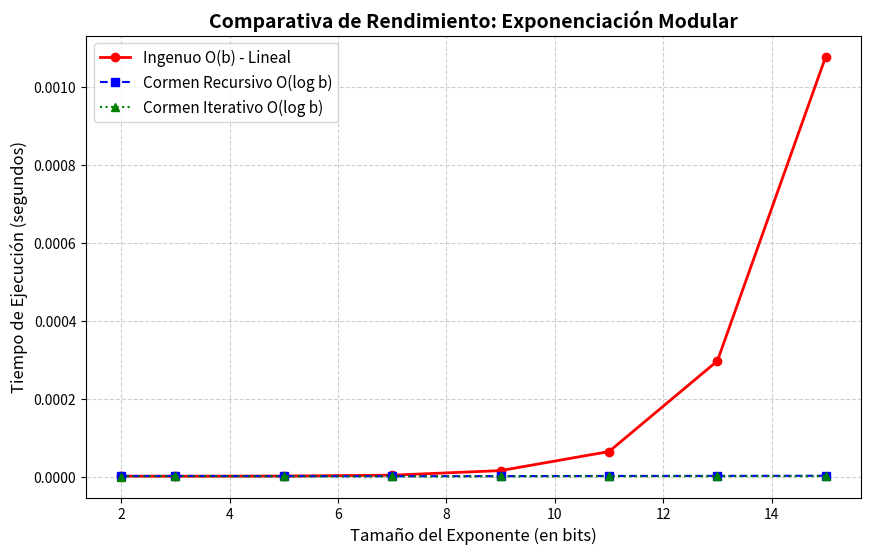

Write the Python code that produced this figure.
import time
import csv
import matplotlib.pyplot as plt
import random
import sys

# Optimización para manejar enteros gigantescos en Python si es necesario
sys.set_int_max_str_digits(100000)

class ModularExponentiation:
    """Clase que agrupa las implementaciones de la exponenciación modular."""
    
    @staticmethod
    def naive_exponentiation(base: int, exponent: int, modulus: int) -> int:
        """
        Implementación Lineal Ingenua.
        Multiplica la base 'b' veces aplicando el módulo en cada paso.
        Complejidad Temporal: O(b)
        Complejidad Espacial: O(1)
        """
        if modulus == 1:
            return 0
        result = 1
        base = base % modulus
        for _ in range(exponent):
            result = (result * base) % modulus
        return result

    @staticmethod
    def cormen_recursive_squaring(base: int, exponent: int, modulus: int) -> int:
        """
        Complejidad Temporal: O(log b) operaciones aritméticas.
        Complejidad Espacial: O(log b) debido a la pila de recursión.
        """
        if exponent == 0:
            return 1
        
        if exponent % 2 == 0:
            half = ModularExponentiation.cormen_recursive_squaring(base, exponent // 2, modulus)
            return (half * half) % modulus
        else:
            prev = ModularExponentiation.cormen_recursive_squaring(base, exponent - 1, modulus)
            return (base * prev) % modulus

    @staticmethod
    def cormen_iterative_squaring(base: int, exponent: int, modulus: int) -> int:
        """
        Optimiza el espacio de la pila de recursión.
        Complejidad Temporal: O(log b)
        Complejidad Espacial: O(1)
        """
        if modulus == 1:
            return 0
        result = 1
        base = base % modulus
        while exponent > 0:
            # Si el bit actual es 1, acumular en el resultado
            if exponent % 2 == 1:
                result = (result * base) % modulus
            # Cuadrado repetido
            base = (base * base) % modulus
            exponent //= 2
        return result


class ExperimentalFramework:
    """Clase encargada de ejecutar las pruebas, tomar tiempos y generar gráficos."""
    
    def __init__(self):
        self.results = []

    def run_experiments(self, max_bit_length: int = 14, steps: int = 10):
        """
        Ejecuta experimentos comparativos incrementando el tamaño en bits del exponente.
        Se usa un límite bajo para el método ingenuo debido a su lentitud O(b).
        """
        print("Iniciando pruebas experimentales")
        self.results = []
        
        # Generar exponentes con tamaños de bits controlados para no congelar la PC con el método ingenuo
        # Pasos de tamaño: desde 2 hasta el límite indicado
        bit_sizes = [int(2 + (max_bit_length - 2) * i / (steps - 1)) for i in range(steps)]
        
        for idx, bits in enumerate(bit_sizes):
            # Asegurar bases estables fijas para una comparación justa
            base = 3
            modulus = 1000000007  # Un primo grande estándar
            exponent = (1 << bits) - 1 # Exponente lleno de unos en binario (peor caso)

            print(f"[{idx+1}/{steps}] Probando con exponente de {bits} bits (Valor: {exponent})...")

            # 1. Medir Método Ingenuo
            start_time = time.perf_counter()
            res_naive = ModularExponentiation.naive_exponentiation(base, exponent, modulus)
            end_time = time.perf_counter()
            t_naive = end_time - start_time

            # 2. Medir Método del Cormen (Recursivo)
            start_time = time.perf_counter()
            res_rec = ModularExponentiation.cormen_recursive_squaring(base, exponent, modulus)
            end_time = time.perf_counter()
            t_rec = end_time - start_time

            # 3. Medir Método del Cormen (Iterativo)
            start_time = time.perf_counter()
            res_iter = ModularExponentiation.cormen_iterative_squaring(base, exponent, modulus)
            end_time = time.perf_counter()
            t_iter = end_time - start_time

            # Validar Correctitud (15% de la rúbrica)
            assert res_naive == res_rec == res_iter, "¡Error! Los algoritmos difieren en resultados."

            self.results.append({
                'bits': bits,
                'exponent_value': exponent,
                't_naive': t_naive,
                't_recursive': t_rec,
                't_iterative': t_iter
            })
            
        self._save_to_csv()
        print("Experimentos finalizados con éxito. Datos guardados en 'resultados_experimento.csv'.")

    def _save_to_csv(self):
        with open('resultados_experimento.csv', mode='w', newline='') as file:
            writer = csv.writer(file)
            writer.writerow(['Bits Exponente', 'Valor Exponente', 'Tiempo Ingenuo (s)', 'Tiempo Recursivo (s)', 'Tiempo Iterativo (s)'])
            for row in self.results:
                writer.writerow([row['bits'], row['exponent_value'], row['t_naive'], row['t_recursive'], row['t_iterative']])

    def generate_plots(self):
        """Genera y guarda la gráfica comparativa."""
        if not self.results:
            print("No hay datos para graficar. Ejecuta primero run_experiments().")
            return

        bits = [r['bits'] for r in self.results]
        t_naive = [r['t_naive'] for r in self.results]
        t_rec = [r['t_recursive'] for r in self.results]
        t_iter = [r['t_iterative'] for r in self.results]

        plt.figure(figsize=(10, 6))
        plt.plot(bits, t_naive, label='Ingenuo O(b) - Lineal', color='red', marker='o', linewidth=2)
        plt.plot(bits, t_rec, label='Cormen Recursivo O(log b)', color='blue', marker='s', linestyle='--')
        plt.plot(bits, t_iter, label='Cormen Iterativo O(log b)', color='green', marker='^', linestyle=':')

        plt.title('Comparativa de Rendimiento: Exponenciación Modular', fontsize=14, fontweight='bold')
        plt.xlabel('Tamaño del Exponente (en bits)', fontsize=12)
        plt.ylabel('Tiempo de Ejecución (segundos)', fontsize=12)
        plt.grid(True, linestyle='--', alpha=0.6)
        plt.legend(fontsize=11)
        
        # Guardar la gráfica para el reporte
        plt.savefig('grafica_rendimiento.png', dpi=300, bbox_inches='tight')
        print("Gráfica generada y guardada como 'grafica_rendimiento.png'.")
        plt.show()


if __name__ == "__main__":
    # Demostración del ejemplo del libro página 933: "Powers of 3 modulo 7"
    print("--- Verificación con el Ejemplo del Libro (Pág. 933) ---")
    print("Potencias de 3 módulo 7:")
    for i in range(6):
        val = ModularExponentiation.cormen_iterative_squaring(3, i, 7)
        print(f"3^{i} mod 7 = {val}")
        
    print("\n--- Ejecución de la Suite Experimental ---")
    framework = ExperimentalFramework()
    # Se usan hasta 15 bits para el exponente para que el método ingenuo (2^15 iteraciones) no tarde demasiado.
    framework.run_experiments(max_bit_length=15, steps=8)
    framework.generate_plots()
